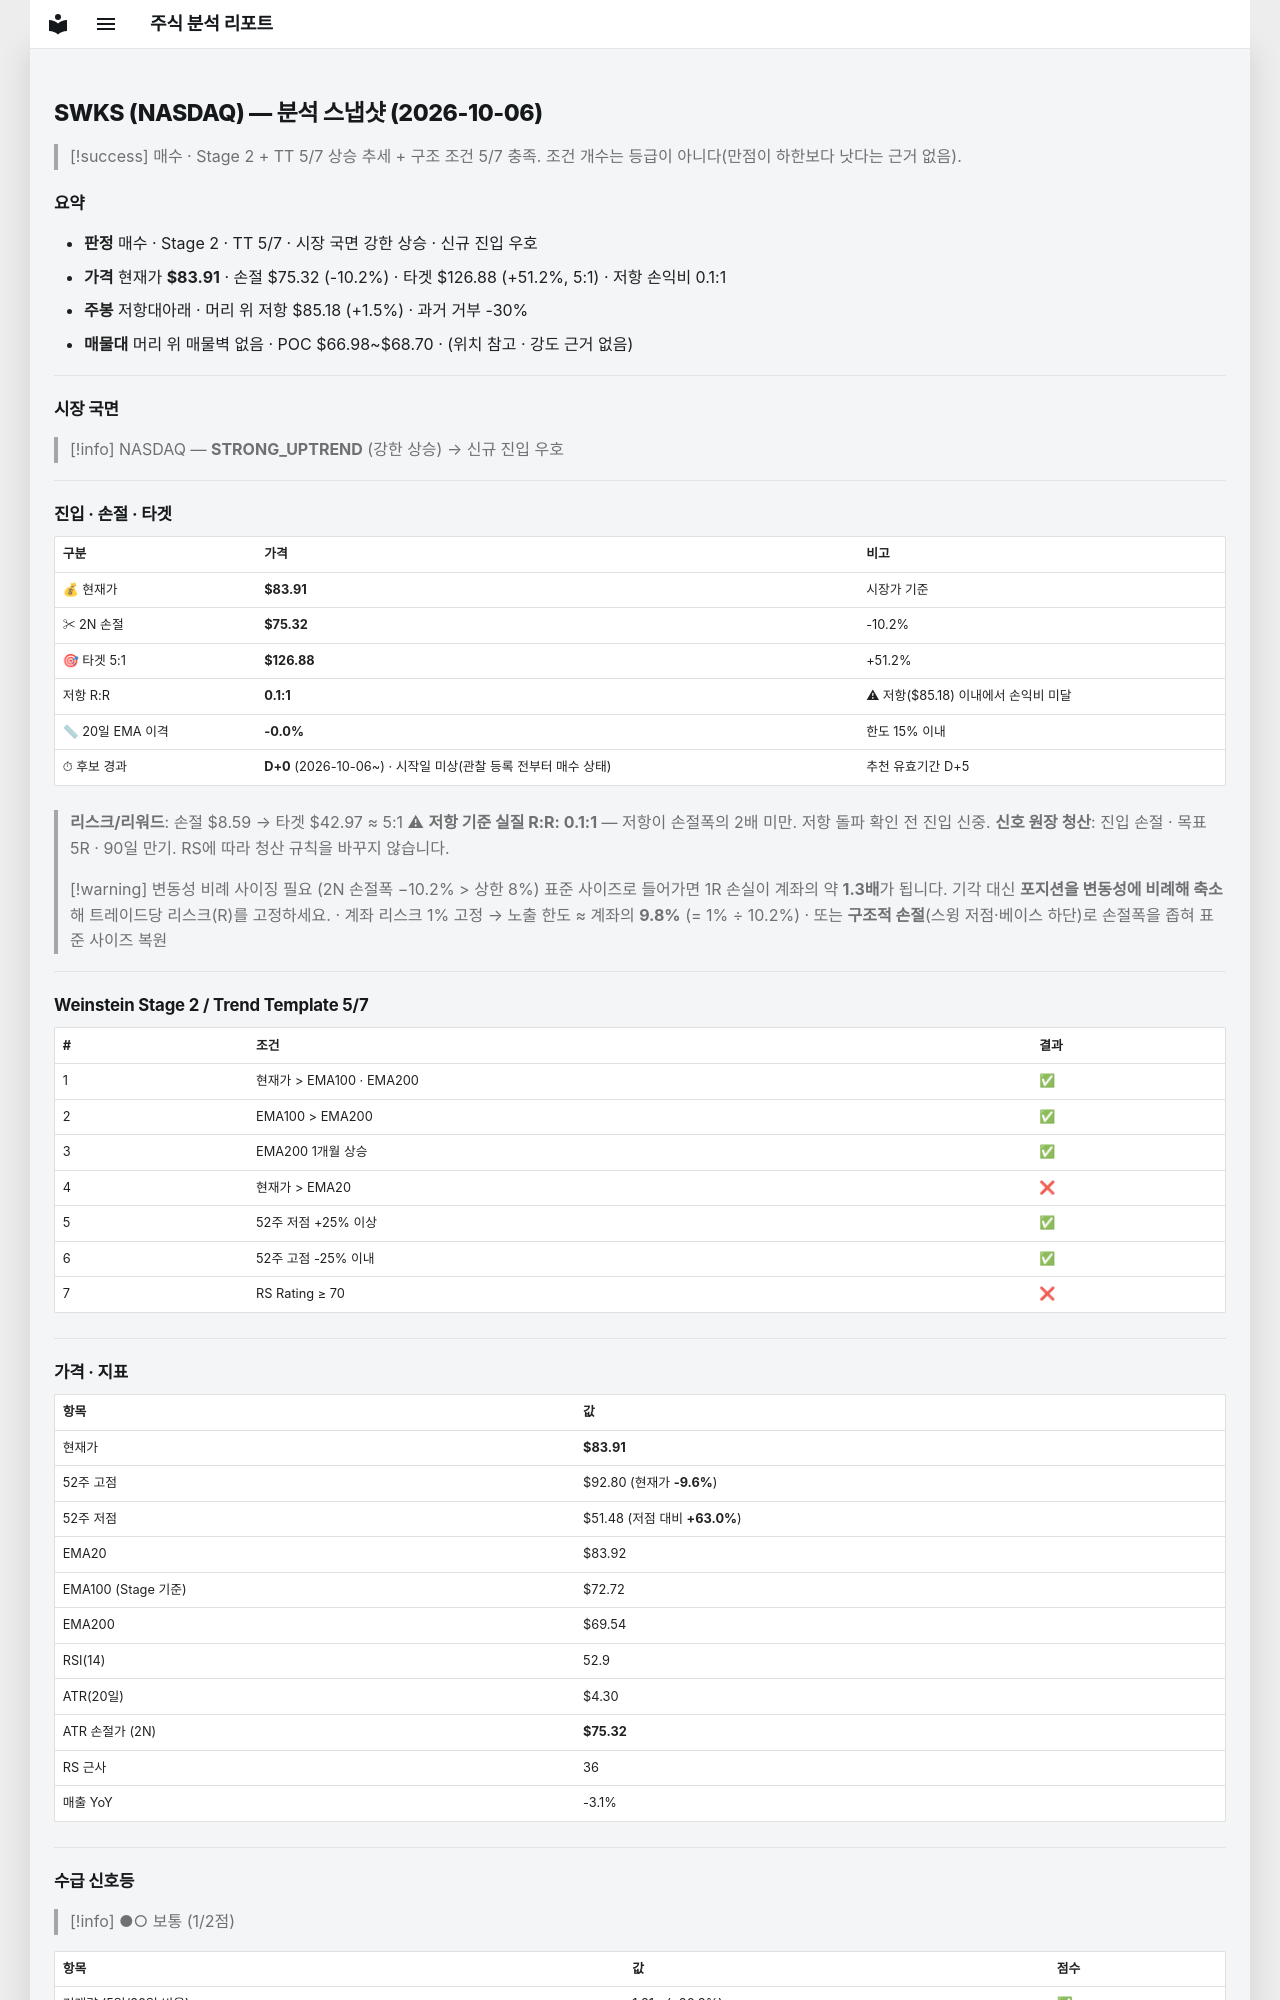

repository: soloandco/stock-reports · page: snapshots/SWKS-2026-10-06/index.html · generator: mkdocs

---
type: analysis-snapshot
title: SWKS 분석 스냅샷
ticker: SWKS
market: NASDAQ
created: 2026-10-06
updated: 2026-10-06
bar-date: 2026-10-05
verdict: 매수관찰
real-rr: 0.15
sma50-gap-pct: -0.0
candidate-days: 0
candidate-since: 2026-10-06
candidate-start-unknown: true
weekly-position: 저항대아래
weekly-overhead-price: 85.18
weekly-overhead-pct: 1.5
stage: 2
trend-template-score: 5
tt-max: 7
ma-set: ema-20-100-200
price: 83.91000366210938
stop-price: 75.31621799170047
market-regime: STRONG_UPTREND
supply-demand-score: 1/2
supply-demand-label: 보통
status: tracking
tags:
  - stock-agent
  - watchlist
  - SWKS
  - analysis
related:
  - "[[analysis-template]]"
---

# SWKS (NASDAQ) — 분석 스냅샷 (2026-10-06)

> [!success] 매수 · Stage 2 + TT 5/7
> 상승 추세 + 구조 조건 5/7 충족. 조건 개수는 등급이 아니다(만점이 하한보다 낫다는 근거 없음).

## 요약

- **판정** 매수 · Stage 2 · TT 5/7 · 시장 국면 강한 상승 · 신규 진입 우호
- **가격** 현재가 **$83.91** · 손절 $75.32 (-10.2%) · 타겟 $126.88 (+51.2%, 5:1) · 저항 손익비 0.1:1
- **주봉** 저항대아래 · 머리 위 저항 $85.18 (+1.5%) · 과거 거부 -30%
- **매물대** 머리 위 매물벽 없음 · POC $66.98~$68.70 · (위치 참고 · 강도 근거 없음)

---

## 시장 국면

> [!info] NASDAQ — **STRONG_UPTREND** (강한 상승) → 신규 진입 우호

---

## 진입 · 손절 · 타겟

| 구분 | 가격 | 비고 |
|------|------|------|
| 💰 현재가 | **$83.91** | 시장가 기준 |
| ✂ 2N 손절 | **$75.32** | -10.2% |
| 🎯 타겟 5:1 | **$126.88** | +51.2% |
| 저항 R:R | **0.1:1** | ⚠ 저항($85.18) 이내에서 손익비 미달 |
| 📏 20일 EMA 이격 | **-0.0%** | 한도 15% 이내 |
| ⏱ 후보 경과 | **D+0** (2026-10-06~) · 시작일 미상(관찰 등록 전부터 매수 상태) | 추천 유효기간 D+5 |

> **리스크/리워드**: 손절 $8.59 → 타겟 $42.97 ≈ 5:1
> ⚠ **저항 기준 실질 R:R: 0.1:1** — 저항이 손절폭의 2배 미만. 저항 돌파 확인 전 진입 신중.
> **신호 원장 청산**: 진입 손절 · 목표 5R · 90일 만기. RS에 따라 청산 규칙을 바꾸지 않습니다.

> [!warning] 변동성 비례 사이징 필요 (2N 손절폭 −10.2% > 상한 8%)
> 표준 사이즈로 들어가면 1R 손실이 계좌의 약 **1.3배**가 됩니다. 기각 대신 **포지션을 변동성에 비례해 축소**해 트레이드당 리스크(R)를 고정하세요.
> · 계좌 리스크 1% 고정 → 노출 한도 ≈ 계좌의 **9.8%** (= 1% ÷ 10.2%)
> · 또는 **구조적 손절**(스윙 저점·베이스 하단)로 손절폭을 좁혀 표준 사이즈 복원

---

## Weinstein Stage 2 / Trend Template 5/7

| # | 조건 | 결과 |
|---|------|------|
| 1 | 현재가 > EMA100 · EMA200 | ✅ |
| 2 | EMA100 > EMA200 | ✅ |
| 3 | EMA200 1개월 상승 | ✅ |
| 4 | 현재가 > EMA20 | ❌ |
| 5 | 52주 저점 +25% 이상 | ✅ |
| 6 | 52주 고점 -25% 이내 | ✅ |
| 7 | RS Rating ≥ 70 | ❌ |

---

## 가격 · 지표

| 항목 | 값 |
|------|---|
| 현재가 | **$83.91** |
| 52주 고점 | $92.80 (현재가 **-9.6%**) |
| 52주 저점 | $51.48 (저점 대비 **+63.0%**) |
| EMA20 | $83.92 |
| EMA100 (Stage 기준) | $72.72 |
| EMA200 | $69.54 |
| RSI(14) | 52.9 |
| ATR(20일) | $4.30 |
| ATR 손절가 (2N) | **$75.32** |
| RS 근사 | 36 |
| 매출 YoY | -3.1% |

---
## 수급 신호등

> [!info] ●○ 보통 (1/2점)

| 항목 | 값 | 점수 |
|------|------|------|
| 거래량 (5일/20일 비율) | 1.21× (+20.8%) | ✅ |
| OBV 20일 추세 | ↓ 하락 | ❌ |

> **판독법**: 거래량이 20일 평균보다 20% 이상 많고 OBV(온밸런스볼륨)가 상승 중이면 매집 수급이 강한 것으로 판단합니다.

---
